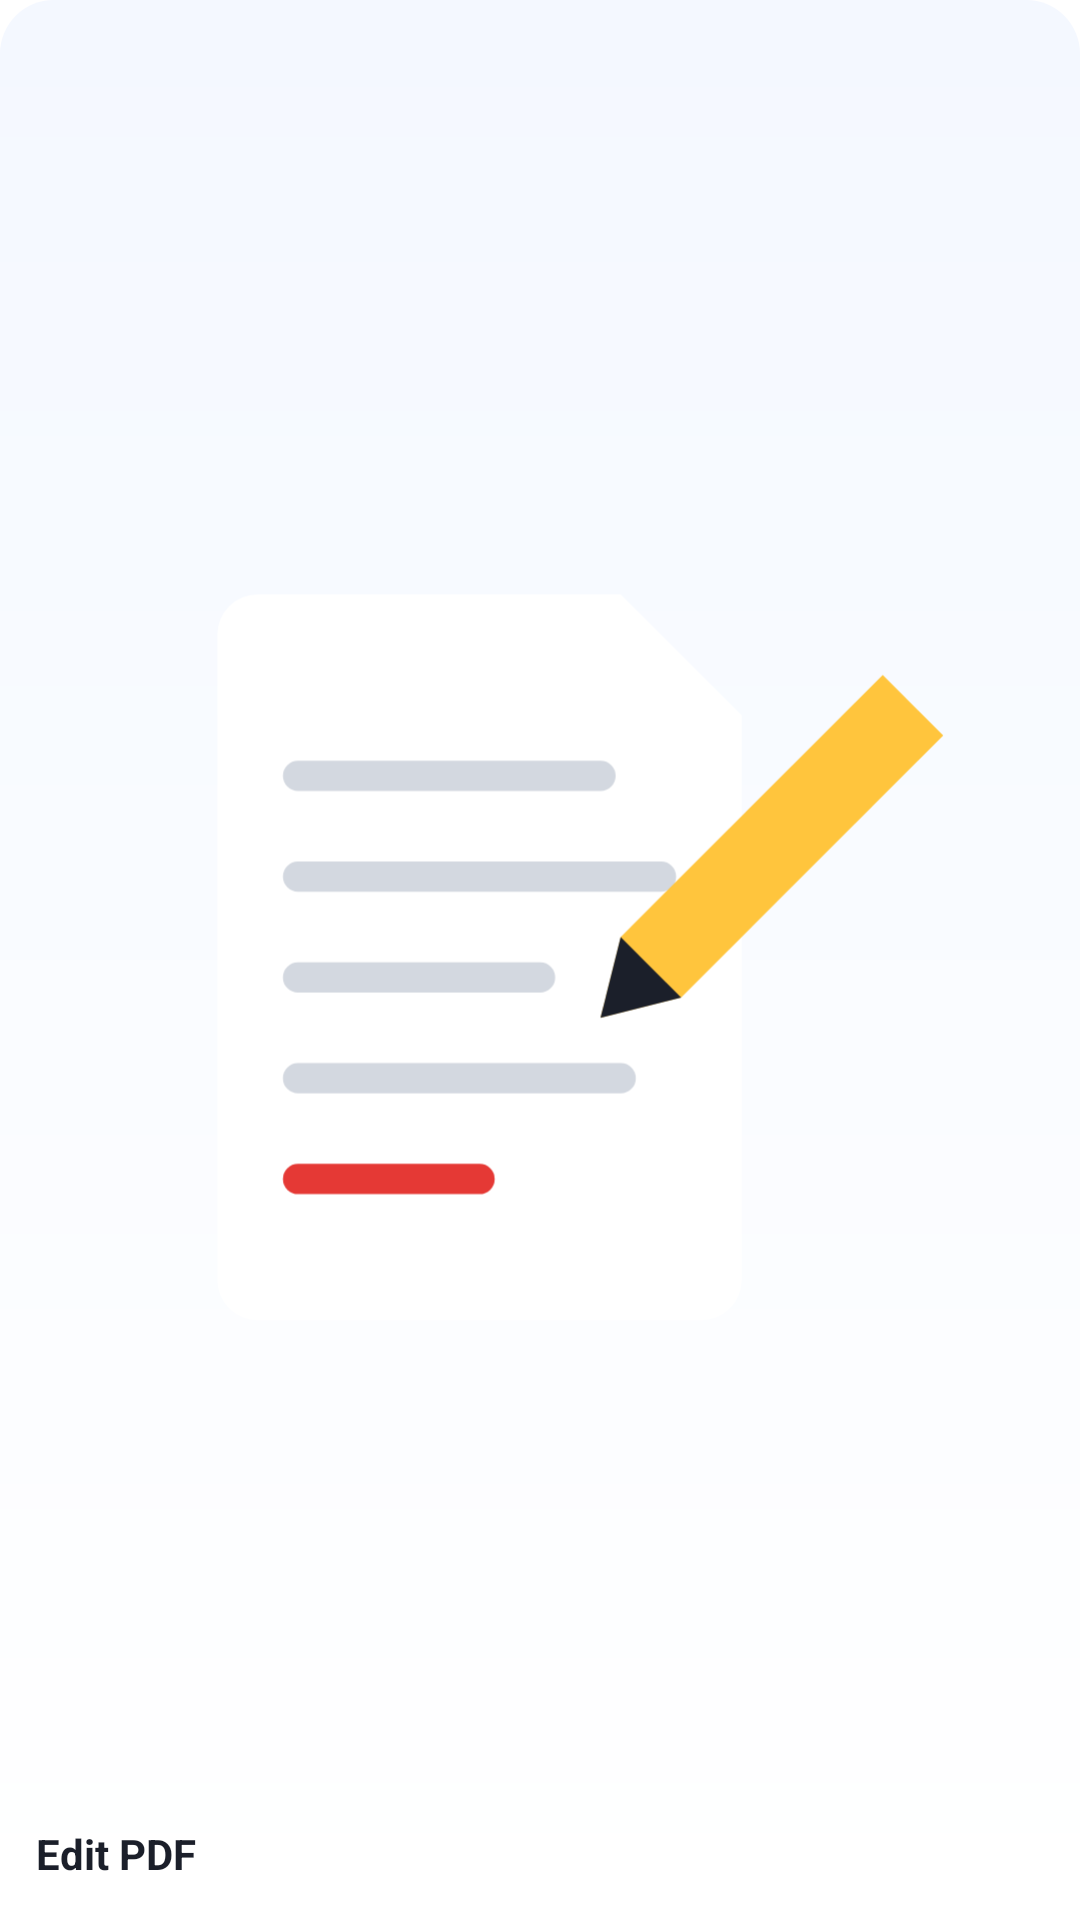

The Android layout XML behind this screen, and the referenced resources:
<!-- AndroidManifest.xml: fallback theme Theme.MaterialComponents.DayNight.NoActionBar -->
<!-- res/layout/pdf_editor_widget.xml -->
<?xml version="1.0" encoding="utf-8"?>
<FrameLayout xmlns:android="http://schemas.android.com/apk/res/android"
    android:id="@+id/wRoot"
    android:layout_width="match_parent"
    android:layout_height="match_parent"
    android:background="@drawable/bg_widget"
    android:padding="12dp">

    <ImageView
        android:layout_width="match_parent"
        android:layout_height="match_parent"
        android:layout_marginBottom="22dp"
        android:importantForAccessibility="no"
        android:scaleType="fitCenter"
        android:src="@drawable/ic_w_editor_art" />

    <LinearLayout
        android:layout_width="match_parent"
        android:layout_height="wrap_content"
        android:layout_gravity="bottom"
        android:gravity="center_vertical"
        android:orientation="horizontal">

        <TextView
            android:layout_width="0dp"
            android:layout_height="wrap_content"
            android:layout_weight="1"
            android:text="@string/widget_edit_pdf"
            android:textColor="#FF1B1F2A"
            android:textSize="14sp"
            android:textStyle="bold" />

        <ImageView
            android:layout_width="20dp"
            android:layout_height="20dp"
            android:importantForAccessibility="no"
            android:src="@drawable/ic_w_arrow" />
    </LinearLayout>
</FrameLayout>
<!-- resources referenced by this layout -->
<resources>
  <!-- drawable bg_widget (drawable) -->
  <?xml version="1.0" encoding="utf-8"?>
  <shape xmlns:android="http://schemas.android.com/apk/res/android" android:shape="rectangle">
      <gradient android:angle="270" android:startColor="#FFF4F8FF" android:endColor="#FFFFFFFF" />
      <corners android:radius="18dp" />
  </shape>
  <!-- drawable ic_w_arrow (drawable) -->
  <?xml version="1.0" encoding="utf-8"?>
  <vector xmlns:android="http://schemas.android.com/apk/res/android"
      android:width="24dp"
      android:height="24dp"
      android:viewportWidth="24"
      android:viewportHeight="24">
      <path android:pathData="M5,12 H19 M13,6 L19,12 L13,18"
          android:strokeColor="#FFFFFFFF"
          android:strokeWidth="2.2"
          android:strokeLineCap="round"
          android:strokeLineJoin="round" />
  </vector>
  <!-- drawable ic_w_editor_art (drawable) -->
  <?xml version="1.0" encoding="utf-8"?>
  <vector xmlns:android="http://schemas.android.com/apk/res/android"
      android:width="100dp"
      android:height="90dp"
      android:viewportWidth="100"
      android:viewportHeight="90">
      <path android:pathData="M22,12 H58 L70,24 V80 A4,4 0 0 1 66,84 H22 A4,4 0 0 1 18,80 V16 A4,4 0 0 1 22,12 Z"
          android:fillColor="#FFFFFFFF" />
      <path android:pathData="M26,30 H56 M26,40 H62 M26,50 H50 M26,60 H58"
          android:strokeColor="#FFD3D8E0"
          android:strokeWidth="3"
          android:strokeLineCap="round"
          android:strokeLineJoin="round" />
      <path android:pathData="M26,70 H44"
          android:strokeColor="#FFE53935"
          android:strokeWidth="3"
          android:strokeLineCap="round"
          android:strokeLineJoin="round" />
      <path android:pathData="M84,20 L90,26 L64,52 L56,54 L58,46 Z"
          android:fillColor="#FFFFC53D" />
      <path android:pathData="M58,46 L64,52 L56,54 Z"
          android:fillColor="#FF1B1F2A" />
  </vector>
  <string name="widget_edit_pdf">Edit PDF</string>
</resources>
